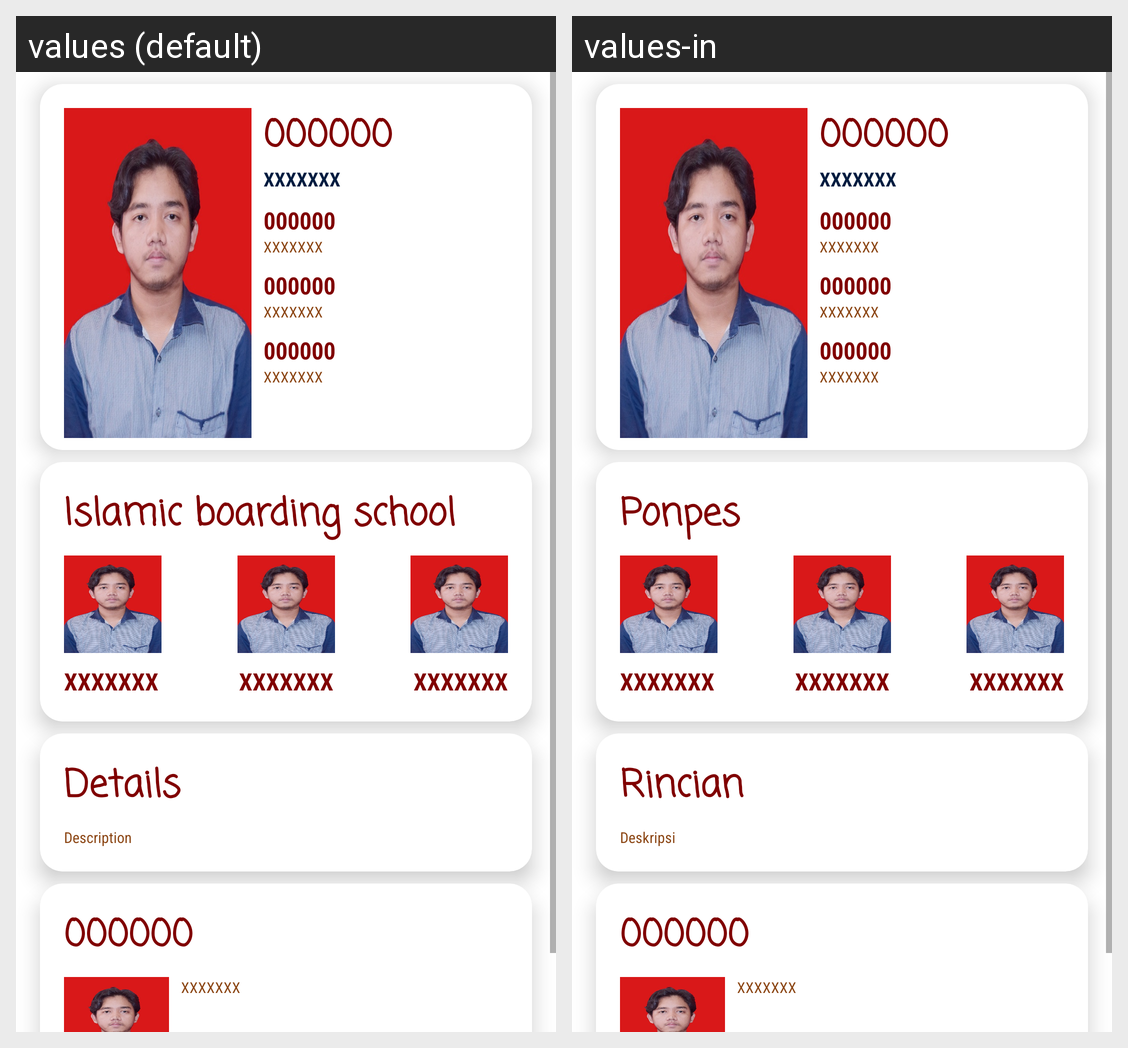

This grid shows one Android layout under two languages. Give, for every string resource on the screen, its name, the default text and each shown locale's text.
Android screen res/layout/activity_detail.xml rendered under 2 locales, left to right: values (default), values-in. Device: Nexus 5 (rendered at 1080×1920; each locale shown at half size, 540×960, under a caption strip naming it); theme Theme.Daftar_Ponpes.
Strings drawn on this screen, with the default value and each locale's value (text and hints the layout hard-codes, and strings that could not be matched under every locale, appear in the picture but are not listed):

Nama
  values: 000000
  values-in: 000000

Desc
  values: XXXXXXX
  values-in: XXXXXXX

textView_Detail_Gambar_Pondok
  values: Islamic boarding school
  values-in: Ponpes

textView_Detail_Rincian_Prov
  values: Details
  values-in: Rincian

textView_Detail_Desc_Prov
  values: Description
  values-in: Deskripsi
